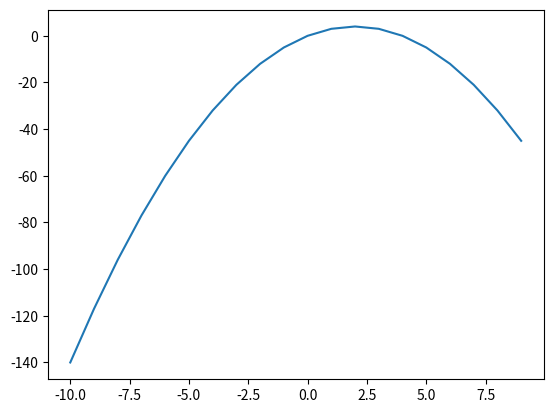

This chart was generated by the following Python code:
import matplotlib.pyplot as plt
import numpy as np

def fun(x):
    return - ((x - 2) ** 2) + 4

li = np.arange(-10, 10)

plt.plot(li, fun(li))
plt.show()
